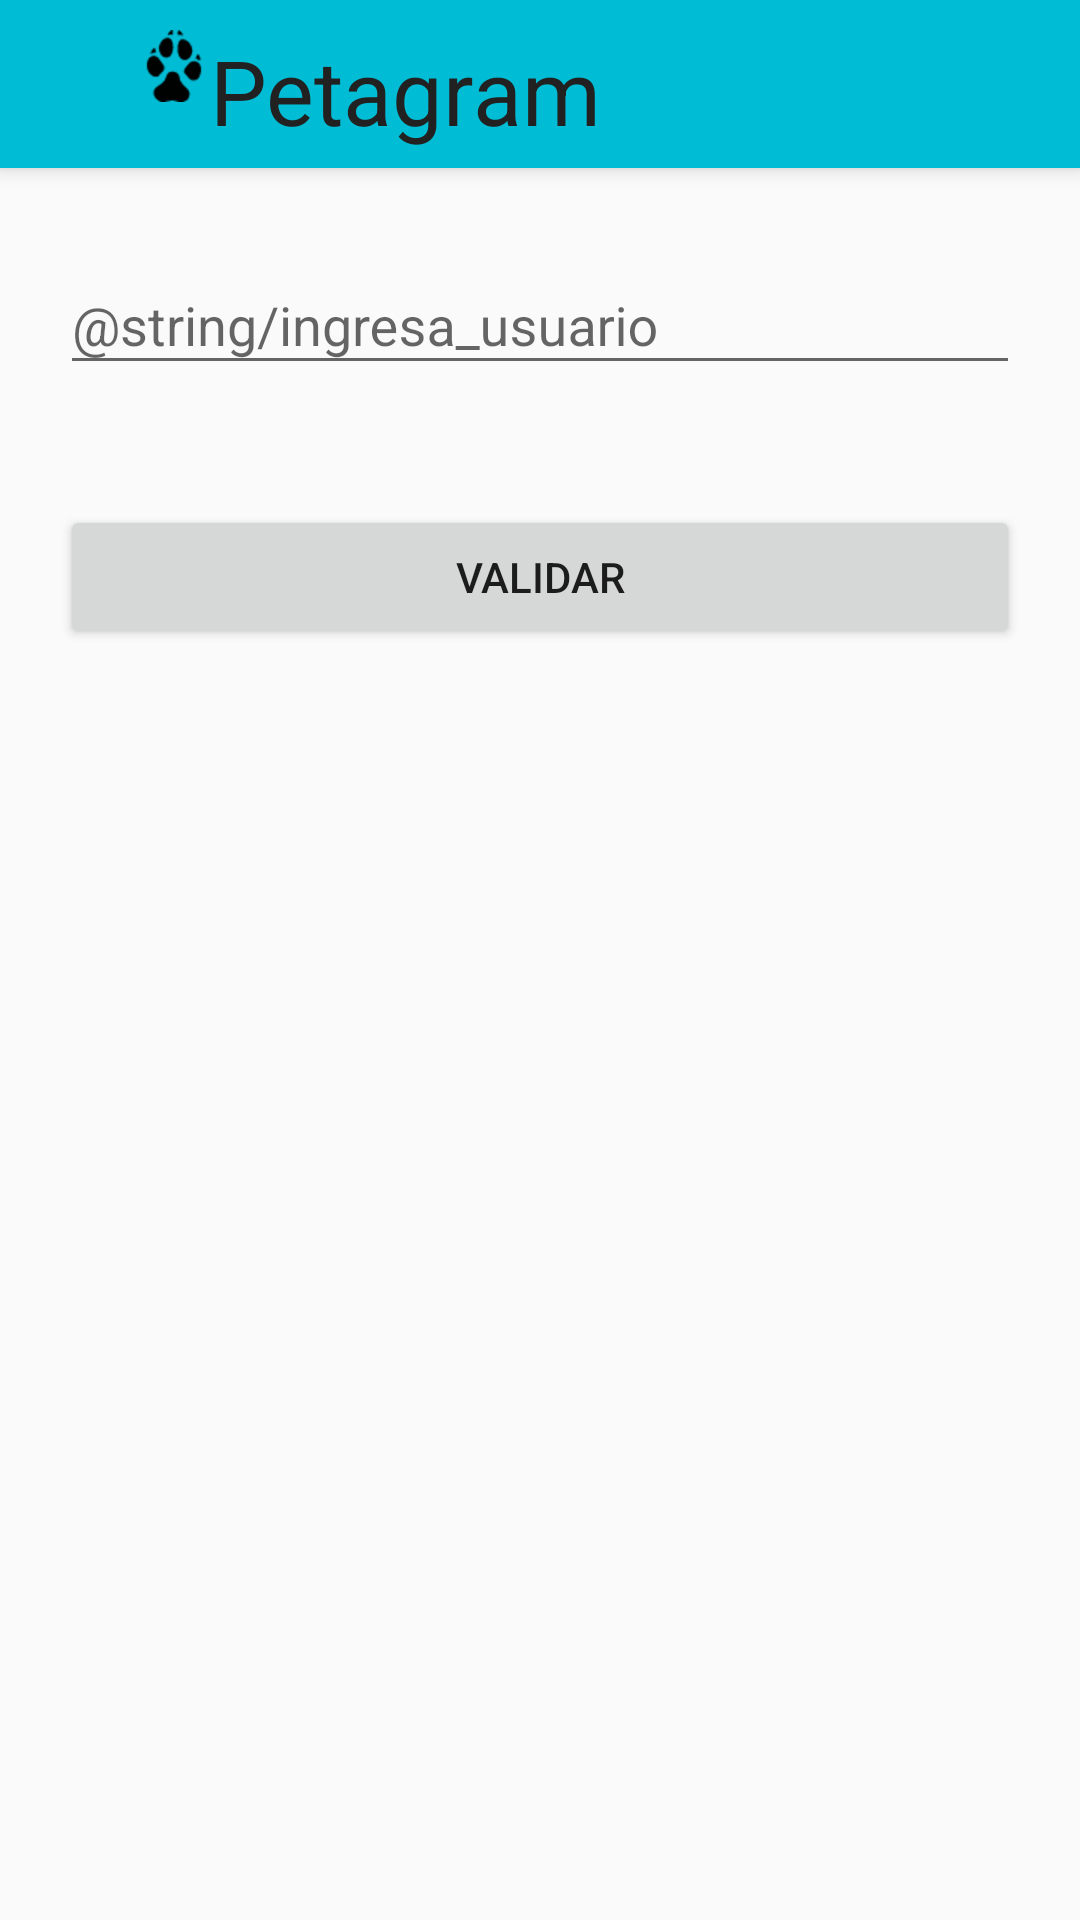

Layout XML and referenced resources for this Android screen:
<!-- AndroidManifest.xml: application theme AppTheme -->
<!-- res/layout/activity_config.xml -->
<?xml version="1.0" encoding="utf-8"?>
<LinearLayout xmlns:android="http://schemas.android.com/apk/res/android"
    xmlns:app="http://schemas.android.com/apk/res-auto"
    xmlns:tools="http://schemas.android.com/tools"
    android:layout_width="match_parent"
    android:layout_height="match_parent"
    android:orientation="vertical"
    tools:context="com.example.dbraga.proyecto3.views.activities.ConfigActivity">
    <include
        android:id="@+id/miActionBar"
        layout="@layout/toolbar">

    </include>

    <android.support.design.widget.TextInputLayout
        android:layout_width="match_parent"
        android:layout_height="wrap_content"
        android:layout_margin="20dp">
        <android.support.design.widget.TextInputEditText
            android:id="@+id/editTextUsuario"
            android:layout_width="match_parent"
            android:layout_height="wrap_content"
            android:inputType="textPersonName"
            android:hint="@string/ingresa_usuario"/>
    </android.support.design.widget.TextInputLayout>
    <Button
        android:id="@+id/validarButton"
        android:layout_width="match_parent"
        android:layout_height="wrap_content"
        android:layout_margin="20dp"
        android:text="Validar"/>


</LinearLayout>
<!-- res/layout/toolbar.xml (included above) -->
<?xml version="1.0" encoding="utf-8"?>
<android.support.v7.widget.Toolbar xmlns:android="http://schemas.android.com/apk/res/android"
    android:layout_height="?attr/actionBarSize"
    android:layout_width="match_parent"
    xmlns:app="http://schemas.android.com/apk/res-auto"
    android:background="@color/primary"
    android:elevation="@dimen/elevation_toolbar"
    app:layout_scrollFlags="scroll|enterAlways"
    android:theme="@style/ThemeOverlay.AppCompat.ActionBar"
    app:popupTheme="@style/ThemeOverlay.AppCompat.Light">
    <RelativeLayout android:layout_height="match_parent"
        android:layout_width="match_parent"
        android:gravity="center_vertical"
        android:background="@null"
         >

        <ImageView
            android:id="@+id/huellaPerro"
            android:layout_width="wrap_content"
            android:layout_height="wrap_content"
            android:layout_marginTop="@dimen/title_margin_top"
            android:src="@drawable/icons8_huella_de_perro_48"
            android:layout_alignParentLeft="true"
            android:layout_marginLeft="@dimen/title_margin_left"/>

        <TextView
            android:id="@+id/textViewNombreAPP"
            android:layout_width="wrap_content"
            android:layout_height="match_parent"
            android:layout_toRightOf="@id/huellaPerro"
            android:text="@string/petagram"
            android:layout_marginTop="@dimen/title_margin_top"
            android:textColor="@color/primary_text"
            android:textSize="@dimen/title_text_size"
            android:background="@null"
            />
        <ImageButton
            android:id="@+id/toolbarFavoritesButton"
            android:layout_height="wrap_content"
            android:layout_width="wrap_content"
            android:layout_alignParentRight="true"
            android:visibility="gone"
            android:src="@drawable/icons8_hotel_48"
            android:background="@null"

           />
    </RelativeLayout>

    
    
</android.support.v7.widget.Toolbar>
<!-- resources referenced by this layout -->
<resources>
  <color name="primary">#00BCD4</color>
  <color name="primary_text">#212121</color>
  <dimen name="elevation_toolbar">4dp</dimen>
  <dimen name="title_margin_left">30dp</dimen>
  <dimen name="title_margin_top">10dp</dimen>
  <dimen name="title_text_size">30sp</dimen>
  <!-- drawable icons8_huella_de_perro_48: png bitmap (drawable-hdpi, 1046 bytes) -->
  <string name="petagram">Petagram</string>
  <style name="AppTheme" parent="Theme.AppCompat.Light.NoActionBar">
          
          <item name="colorPrimary">@color/primary</item>
          <item name="colorPrimaryDark">@color/primary_dark</item>
          <item name="colorAccent">@color/accent</item>
      </style>
  <color name="primary_dark">#0097A7</color>
  <color name="accent">#795548</color>
</resources>
